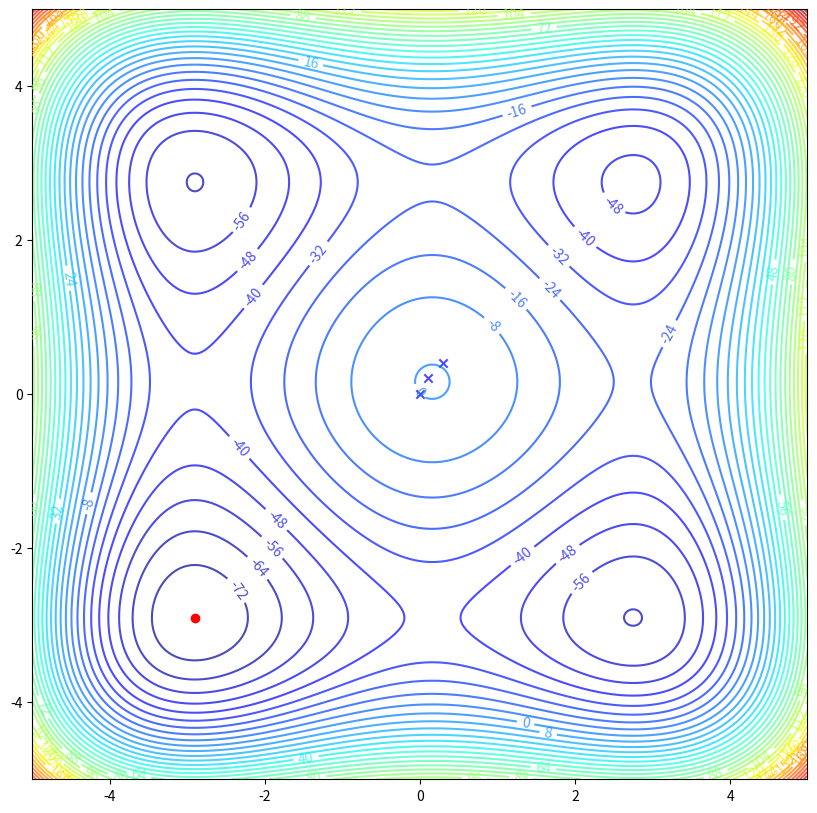

Source code (Python):
import numpy as np
import matplotlib.pyplot as plt
import matplotlib as mpl


class TestFunctions2D:
    def __init__(self, function_name, x_min, x_max, y_min, y_max, global_minimum):
        self.name = function_name
        self.search_domain = {'x_min': x_min, 'x_max': x_max, 'y_min': y_min, 'y_max': y_max}
        self.search_range = {'x_range': x_max - x_min, 'y_range': y_max - y_min}
        self.global_minimum = global_minimum

    def __call__(self, *args):
        return 0

    def derivative(self, *args):
        return 0

    def show(self, trajectory):
        x = np.arange(self.search_domain['x_min'], self.search_domain['x_max'], self.search_range['x_range'] / 1000.)
        y = np.arange(self.search_domain['y_min'], self.search_domain['y_max'], self.search_range['y_range'] / 1000.)
        X, Y = np.meshgrid(x, y)
        Z = self.__call__(X, Y)
        plt.figure(figsize=(10, 10))
        CS = plt.contour(X, Y, Z, 40, alpha=0.7, cmap=mpl.cm.jet)
        for global_min_i in self.global_minimum:
            plt.scatter(global_min_i[0], global_min_i[1], c='r', marker='o')
        for position_i in trajectory:
            plt.scatter(position_i[0], position_i[1], c='b', marker='x', alpha=0.7)
        # plt.colorbar(CS)
        plt.clabel(CS, inline=True, fontsize=10)
        plt.show()


class AckleyFunction(TestFunctions2D):
    def __init__(self):
        super().__init__('Ackley Function', -5, 5, -5, 5, [[0, 0]])

    def __call__(self, x, y):
        return -20 * np.exp(-0.2 * np.sqrt(0.5 * (x ** 2 + y ** 2))) - np.exp(
            0.5 * (np.cos(2 * np.pi * x) + np.cos(2 * np.pi * x))) + np.e + 20

    def derivative(self, x, y):
        pass


class SphereFunction(TestFunctions2D):
    def __init__(self):
        super().__init__('Sphere Function', -2, 2, -2, 2, [[0, 0]])

    def __call__(self, x, y):
        return x ** 2 + y ** 2


class RosenbrockFunction(TestFunctions2D):
    def __init__(self):
        super().__init__('Sphere Function', -2, 2, -1, 3, [[1, 1]])

    def __call__(self, x, y):
        return 100 * (y - x ** 2) ** 2 + (1 - x) ** 2


class BealeFunction(TestFunctions2D):
    def __init__(self):
        super().__init__('Beale Function', -4.5, 4.5, -4.5, 4.5, [[3, 0.5]])

    def __call__(self, x, y):
        return (1.5 - x + x * y) ** 2 + (2.25 - x + x * y ** 2) ** 2 + (2.625 - x + x * y ** 3) ** 2


class GoldsteinPriceFunction(TestFunctions2D):
    def __init__(self):
        super().__init__('Goldstein Price Function', -2, 2, -2, 2, [[0, -1]])

    def __call__(self, x, y):
        return (1 + (x + y + 1) ** 2 * (19 - 14 * x + 3 * x ** 2 - 14 * y + 6 * x * y + 3 * y ** 2)) * (
                    30 + (2 * x - 3 * y) ** 2 * (18 - 32 * x + 12 * x ** 2 + 48 * y - 36 * x * y + 27 * y ** 2))


class BoothFunction(TestFunctions2D):
    def __init__(self):
        super().__init__('Booth Function', -10, 10, -10, 10, [[1, 3]])

    def __call__(self, x, y):
        return (x + 2 * y - 7) ** 2 + (2 * x + y - 5) ** 2


class MatyasFunction(TestFunctions2D):
    def __init__(self):
        super(MatyasFunction, self).__init__('Matyas Function', -10, 10, -10, 10, [[0, 0]])

    def __call__(self, x, y):
        return 0.26 * (x ** 2 + y ** 2) - 0.48 * x * y


class LeviFunctionN13(TestFunctions2D):
    def __init__(self):
        super(LeviFunctionN13, self).__init__('Levi Function N. 13', -10, 10, -10, 10, [[1, 1]])

    def __call__(self, x, y):
        return np.sin(3 * np.pi * x) ** 2 + (x - 1) ** 2 * (1 + np.sin(3 * np.pi * y) ** 2) + (y - 1) ** 2 * (
                    1 + np.sin(2 * np.pi * y) ** 2)


class HimmelblausFunction(TestFunctions2D):
    def __init__(self):
        super(HimmelblausFunction, self).__init__('Himmelblau\'s Function', -5, 5, -5, 5,
                                                  [[3, 2], [-2.805118, 3.131312],
                                                   [-3.779310, -3.283186], [3.584428, -1.848126]])

    def __call__(self, x, y):
        return (x ** 2 + y - 11) ** 2 + (x + y ** 2 - 7) ** 2


class Three_HumpCamelFunction(TestFunctions2D):
    def __init__(self):
        super(Three_HumpCamelFunction, self).__init__('Three-Hump Camel Function', -5, 5, -5, 5, [[0, 0]])

    def __call__(self, x, y):
        return 2 * x ** 2 - 1.05 * x ** 4 + x ** 2 / 6 + x * y + y ** 2


class EasomFunction(TestFunctions2D):
    def __init__(self):
        super(EasomFunction, self).__init__('Easom Function', -100, 100, -100, 100, [[np.pi, np.pi]])

    def __call__(self, x, y):
        return -np.cos(x) * np.cos(y) * np.exp(-((x - np.pi) ** 2 + (y - np.pi) ** 2))


class McCormickFunction(TestFunctions2D):
    def __init__(self):
        super(McCormickFunction, self).__init__('McCormick Function', -1.5, 4, -3, 4, [[-0.54719, -1.54719]])

    def __call__(self, x, y):
        return np.sin(x + y) + (x - y) ** 2 - 1.5 * x + 2.5 * y + 1


class StyblinskiTangFunction(TestFunctions2D):
    def __init__(self):
        super(StyblinskiTangFunction, self).__init__('Styblinski-Tang Function',-5,5,-5,5,[[-2.903534,-2.903534]])

    def __call__(self, x, y):
        return (x**4-16*x**2+5*x + y**4 -16*y**2 + 5*y)/2



if __name__ == '__main__':
    test_function = StyblinskiTangFunction()
    test_function.show([[0, 0], [.1, .2], [.3, .4]])
